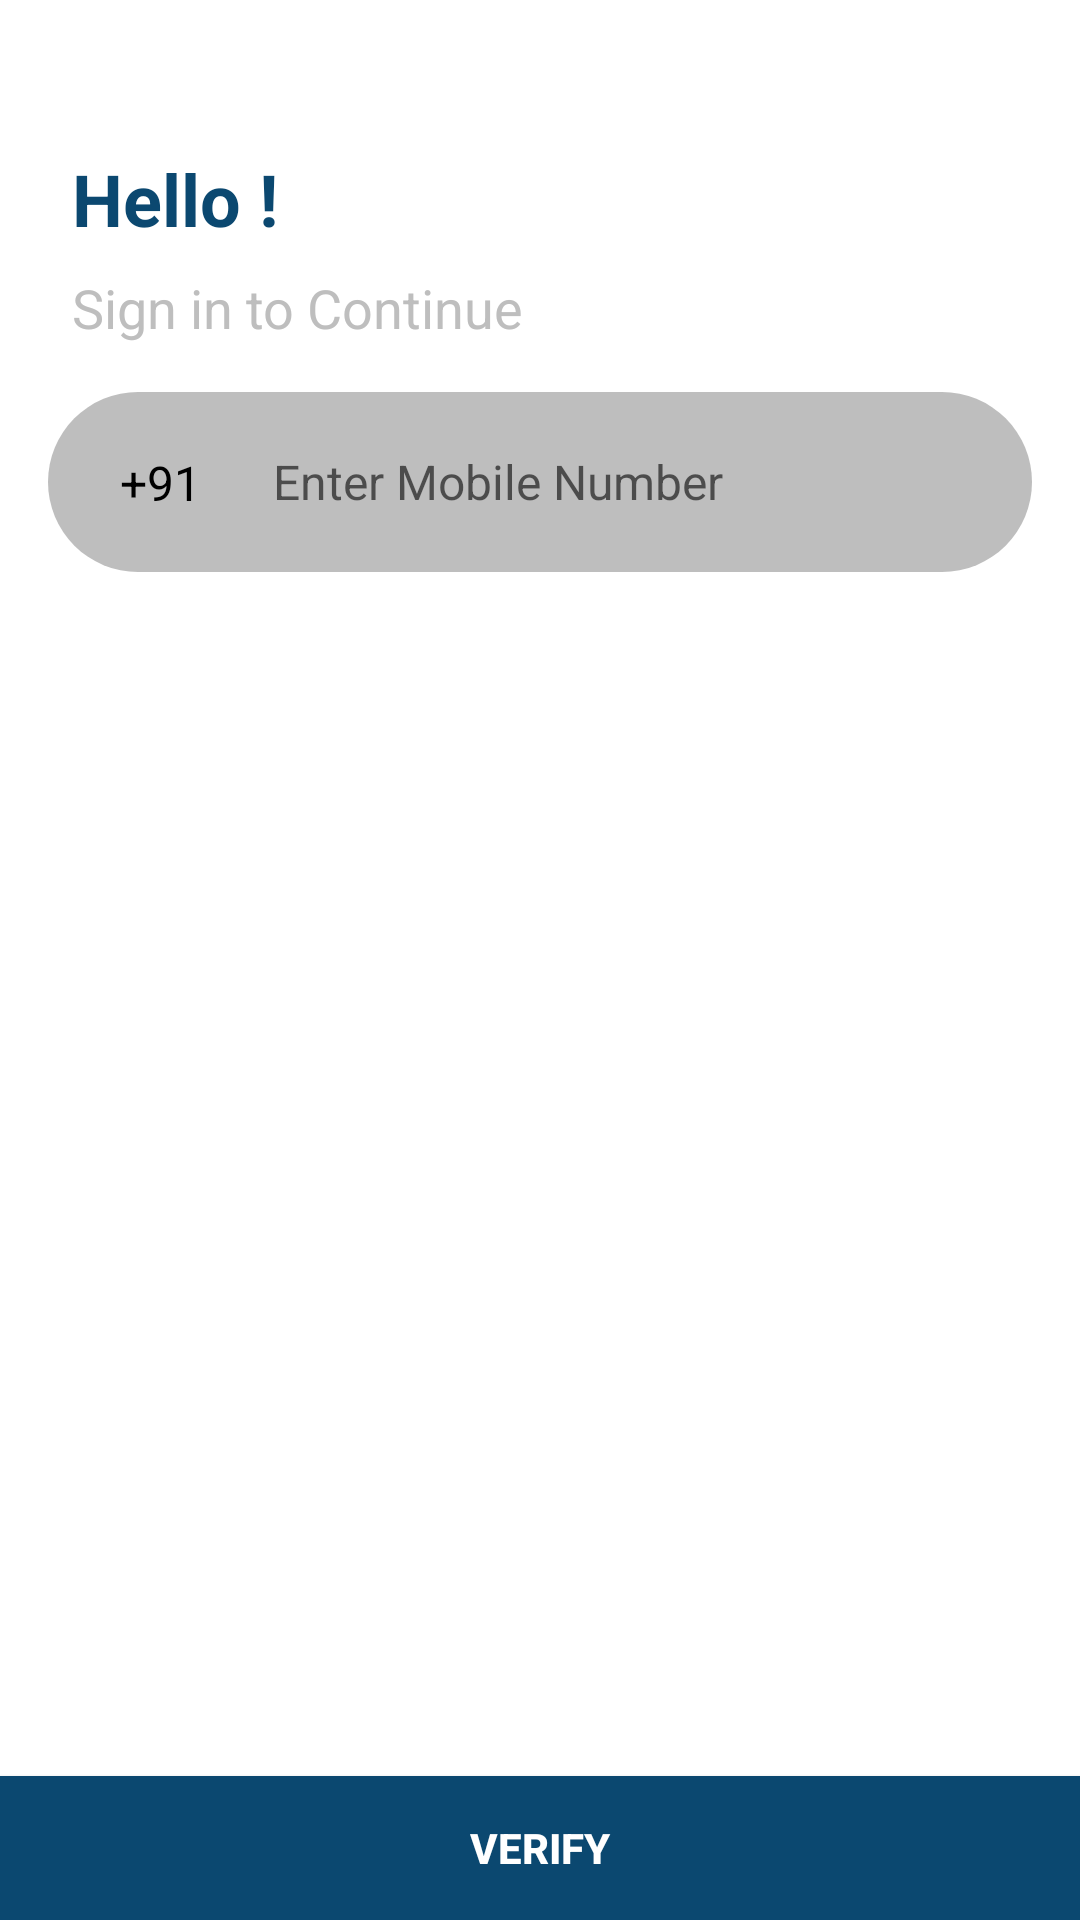

Android layout source for this screen:
<!-- AndroidManifest.xml: application theme AppTheme -->
<!-- res/layout/activity_login.xml -->
<?xml version="1.0" encoding="utf-8"?>
<androidx.constraintlayout.widget.ConstraintLayout xmlns:android="http://schemas.android.com/apk/res/android"
    xmlns:app="http://schemas.android.com/apk/res-auto"
    android:layout_width="match_parent"
    android:layout_height="match_parent"
    android:background="@color/white">

    <TextView
        android:id="@+id/tv_hello"
        android:layout_width="wrap_content"
        android:layout_height="wrap_content"
        android:layout_marginStart="@dimen/margin_24"
        android:layout_marginTop="50dp"
        android:text="@string/hello_text"
        android:textColor="@color/colorPrimary"
        android:textSize="24sp"
        android:textStyle="bold"
        app:layout_constraintStart_toStartOf="parent"
        app:layout_constraintTop_toTopOf="parent" />

    <TextView
        android:id="@+id/tv_sign_in"
        android:layout_width="wrap_content"
        android:layout_height="wrap_content"
        android:layout_marginStart="@dimen/margin_24"
        android:layout_marginTop="8dp"
        android:text="@string/sign_in_text"
        android:textColor="@color/grey"
        android:textSize="18sp"
        app:layout_constraintStart_toStartOf="parent"
        app:layout_constraintTop_toBottomOf="@+id/tv_hello" />

    <androidx.constraintlayout.widget.ConstraintLayout
        android:id="@+id/mobile_number_layout"
        android:layout_width="match_parent"
        android:layout_height="60dp"
        android:layout_margin="@dimen/default_margin"
        android:background="@drawable/mobile_number_layout"
        app:layout_constraintEnd_toEndOf="parent"
        app:layout_constraintStart_toStartOf="parent"
        app:layout_constraintTop_toBottomOf="@+id/tv_sign_in">

        <TextView
            android:id="@+id/tv_country_code"
            android:layout_width="wrap_content"
            android:layout_height="wrap_content"
            android:layout_marginStart="@dimen/margin_24"
            android:text="@string/country_code"
            android:textColor="@color/black"
            android:textSize="@dimen/default_text_size"
            app:layout_constraintBottom_toBottomOf="parent"
            app:layout_constraintStart_toStartOf="parent"
            app:layout_constraintTop_toTopOf="parent" />

        <EditText
            android:id="@+id/et_mobile_number"
            android:layout_width="0dp"
            android:layout_height="0dp"
            android:layout_marginStart="@dimen/margin_24"
            android:layout_marginEnd="@dimen/margin_24"
            android:background="@android:color/transparent"
            android:hint="@string/mobile_number_hint"
            android:inputType="number"
            android:textColor="@color/black"
            android:textSize="@dimen/default_text_size"
            app:layout_constraintBottom_toBottomOf="parent"
            app:layout_constraintEnd_toEndOf="parent"
            app:layout_constraintStart_toEndOf="@id/tv_country_code"
            app:layout_constraintTop_toTopOf="parent" />
    </androidx.constraintlayout.widget.ConstraintLayout>

    <Button
        android:id="@+id/btn_next"
        android:layout_width="match_parent"
        android:layout_height="wrap_content"
        android:background="@color/colorPrimary"
        android:clickable="true"
        android:focusable="true"
        android:text="@string/verify"
        android:textColor="@color/white"
        android:textSize="@dimen/default_button_text_size"
        android:textStyle="bold"
        app:layout_constraintBottom_toBottomOf="parent" />

</androidx.constraintlayout.widget.ConstraintLayout>
<!-- resources referenced by this layout -->
<resources>
  <color name="black">#000000</color>
  <color name="colorPrimary">#0b4870</color>
  <color name="grey">#BEBEBE</color>
  <color name="white">#FFFFFF</color>
  <dimen name="default_button_text_size">14sp</dimen>
  <dimen name="default_margin">16dp</dimen>
  <dimen name="default_text_size">16sp</dimen>
  <dimen name="margin_24">24dp</dimen>
  <!-- drawable mobile_number_layout (drawable) -->
  <?xml version="1.0" encoding="UTF-8"?>
  <selector xmlns:android="http://schemas.android.com/apk/res/android">
      <item>
          <shape>
              <corners android:radius="30dp" />
              <solid android:color="@color/grey" />
          </shape>
      </item>
  </selector>
  <string name="country_code">+91</string>
  <string name="hello_text">Hello !</string>
  <string name="mobile_number_hint">Enter Mobile Number</string>
  <string name="sign_in_text">Sign in to Continue</string>
  <string name="verify">Verify</string>
  <style name="AppTheme" parent="Theme.AppCompat.Light.DarkActionBar">
          
          <item name="colorPrimary">@color/colorPrimary</item>
          <item name="colorPrimaryDark">@color/colorPrimaryDark</item>
          <item name="colorAccent">@color/colorAccent</item>
      </style>
  <color name="colorPrimaryDark">#002144</color>
  <color name="colorAccent">#ffbe55</color>
</resources>
